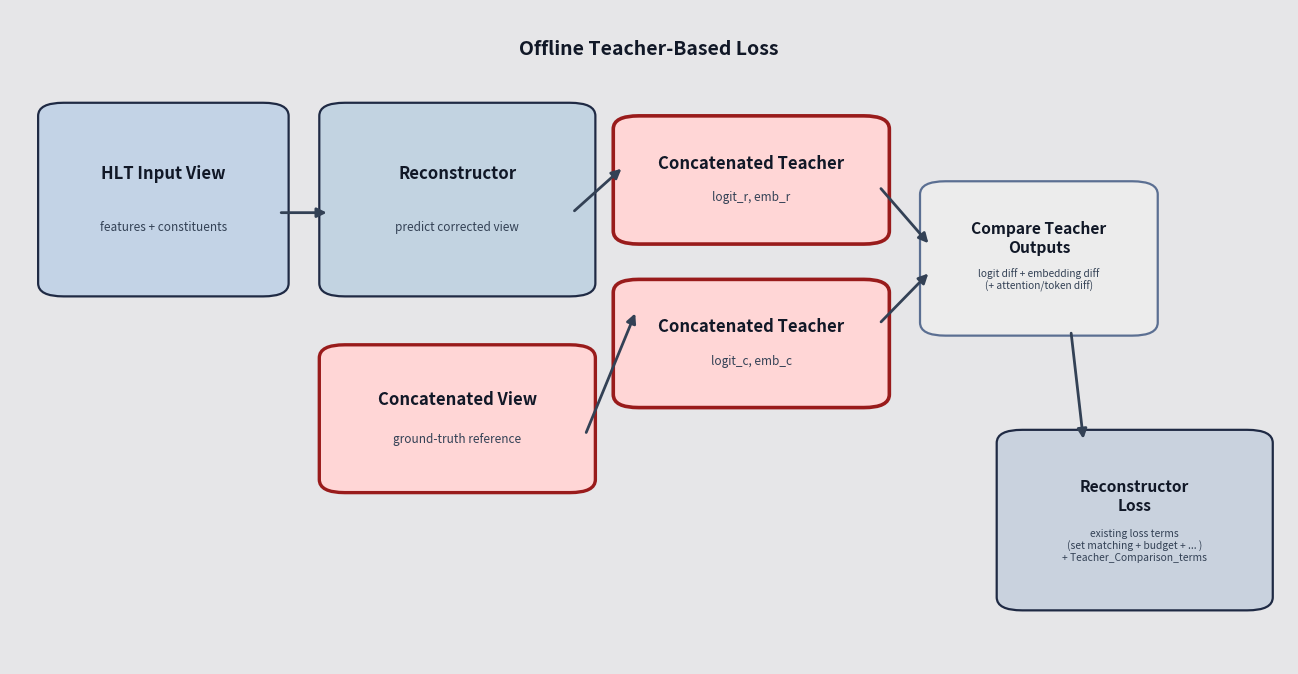

Recreate this plot in Python.
#!/usr/bin/env python3
import matplotlib.pyplot as plt
from matplotlib.patches import FancyBboxPatch, FancyArrowPatch

OUT = "graphic_1_intro_pipeline_concat_teacher_offline_style.png"

fig, ax = plt.subplots(figsize=(12.92, 6.68), dpi=100)
fig.patch.set_facecolor("#e6e6e8")
ax.set_facecolor("#e6e6e8")
ax.set_xlim(0, 1)
ax.set_ylim(0, 1)
ax.axis("off")


def box(x, y, w, h, title, subtitle="", fc="#d7e3f3", ec="#1f2a44", lw=1.6, title_fs=12, sub_fs=8.5):
    p = FancyBboxPatch(
        (x, y), w, h,
        boxstyle="round,pad=0.008,rounding_size=0.02",
        facecolor=fc,
        edgecolor=ec,
        linewidth=lw,
    )
    ax.add_patch(p)
    ax.text(x + w / 2, y + h * 0.64, title, ha="center", va="center", fontsize=title_fs, weight="bold", color="#111827")
    if subtitle:
        ax.text(x + w / 2, y + h * 0.35, subtitle, ha="center", va="center", fontsize=sub_fs, color="#334155")


def arrow(x1, y1, x2, y2):
    a = FancyArrowPatch((x1, y1), (x2, y2), arrowstyle="-|>", mutation_scale=14, linewidth=2.0, color="#334155")
    ax.add_patch(a)

ax.text(0.5, 0.94, "Offline Teacher-Based Loss", ha="center", va="center", fontsize=14, weight="bold", color="#111827")

# left to middle pipeline
box(0.03, 0.57, 0.18, 0.28, "HLT Input View", "features + constituents", fc="#c3d3e6")
box(0.25, 0.57, 0.20, 0.28, "Reconstructor", "predict corrected view", fc="#c2d3e1")
box(0.25, 0.27, 0.20, 0.21, "Concatenated View", "ground-truth reference", fc="#ffd6d6", ec="#991b1b", lw=2.4)

# teacher comparison branch (highlighted)
box(0.48, 0.65, 0.20, 0.18, "Concatenated Teacher", "logit_r, emb_r", fc="#ffd6d6", ec="#991b1b", lw=2.6)
box(0.48, 0.40, 0.20, 0.18, "Concatenated Teacher", "logit_c, emb_c", fc="#ffd6d6", ec="#991b1b", lw=2.6)

box(0.72, 0.51, 0.17, 0.22, "Compare Teacher\nOutputs", "logit diff + embedding diff\n(+ attention/token diff)", fc="#ececec", ec="#5b6f92", title_fs=11.2, sub_fs=7.3)
box(0.78, 0.09, 0.20, 0.26, "Reconstructor\nLoss", "existing loss terms\n(set matching + budget + ... )\n+ Teacher_Comparison_terms", fc="#c9d2de", ec="#1f2a44", title_fs=11.2, sub_fs=7.4)

# arrows
arrow(0.21, 0.69, 0.25, 0.69)   # HLT -> reconstructor
arrow(0.44, 0.69, 0.48, 0.76)   # reconstructor -> teacher reco
arrow(0.45, 0.35, 0.49, 0.54)   # offline -> concatenated teacher
arrow(0.68, 0.73, 0.72, 0.64)   # teacher reco -> compare
arrow(0.68, 0.52, 0.72, 0.60)   # concat teacher -> compare
arrow(0.83, 0.51, 0.84, 0.34)   # compare -> loss

fig.tight_layout(pad=0.5)
fig.savefig(OUT, dpi=100)
print("wrote", OUT)
